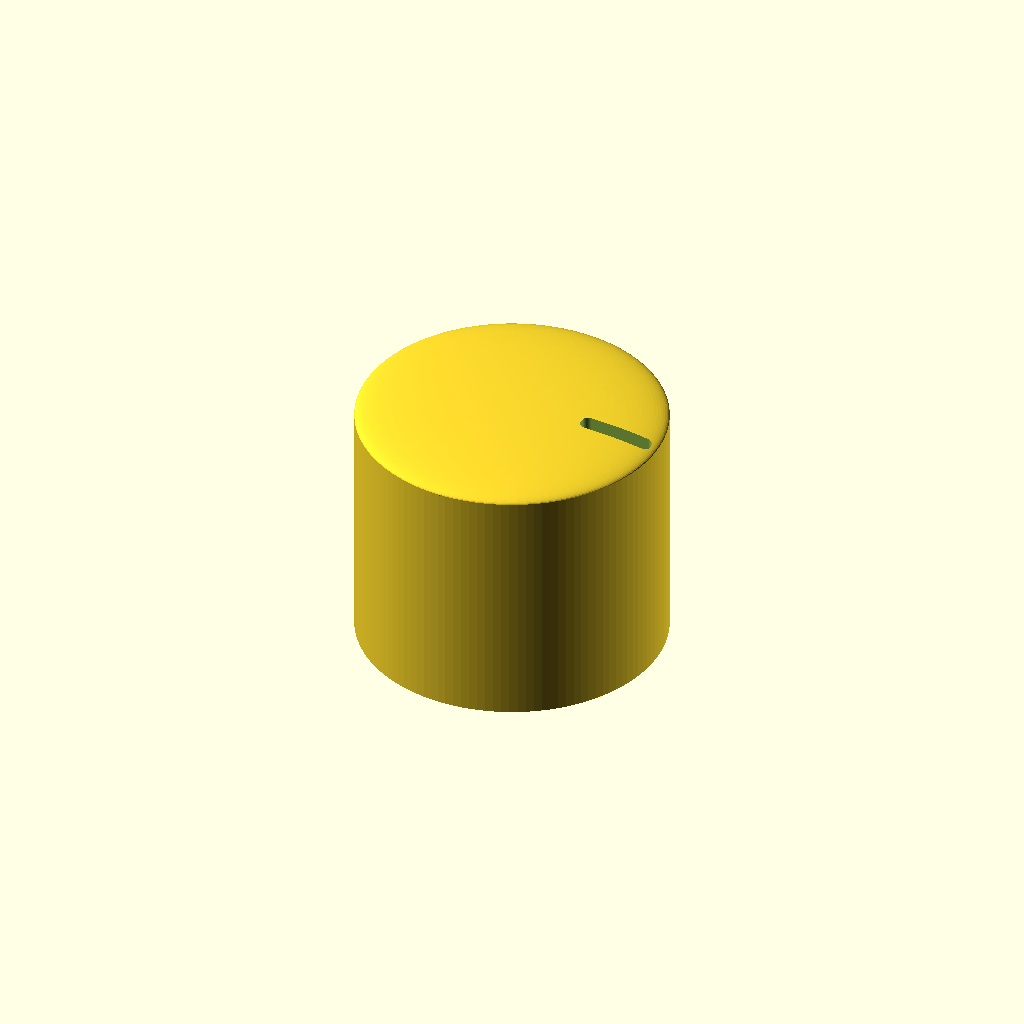
Cell 1: the model at its default parameters.
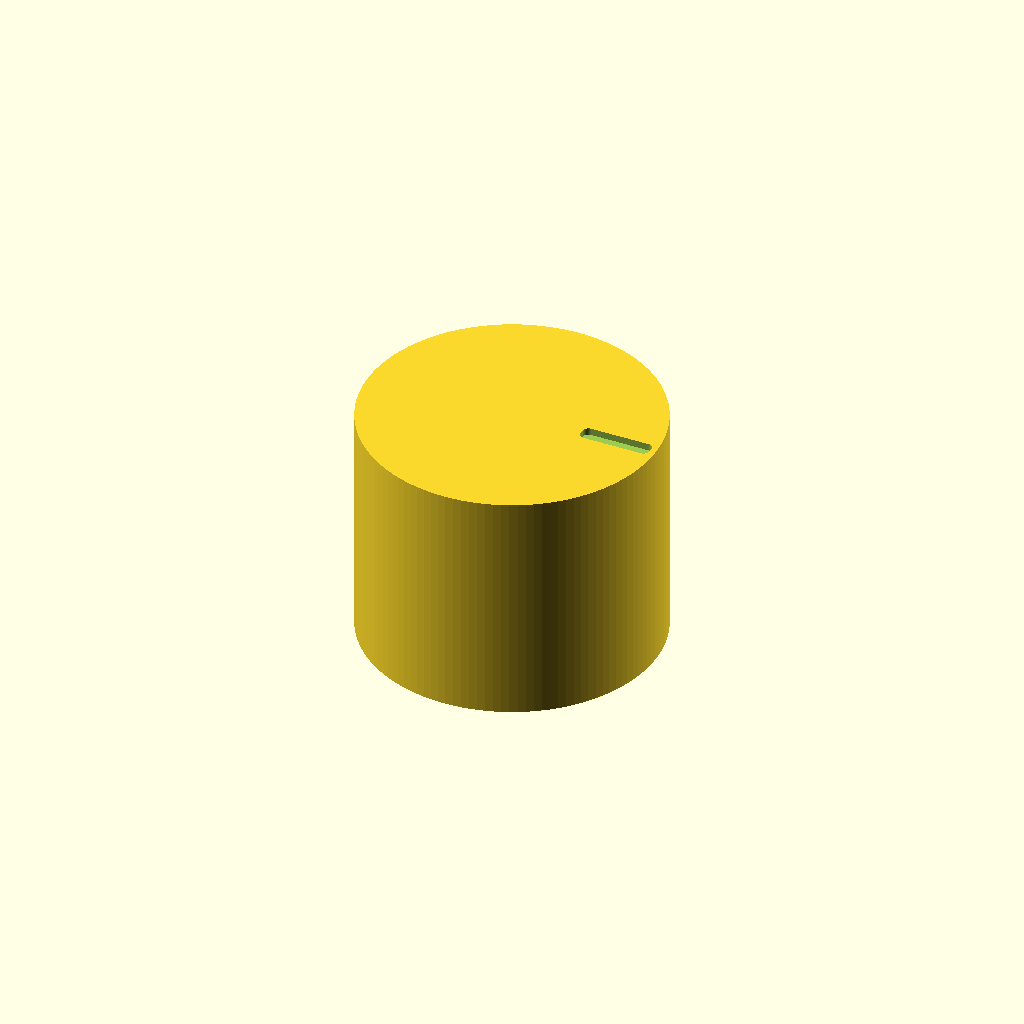
Cell 2 — topDome set to false, the other parameters unchanged.
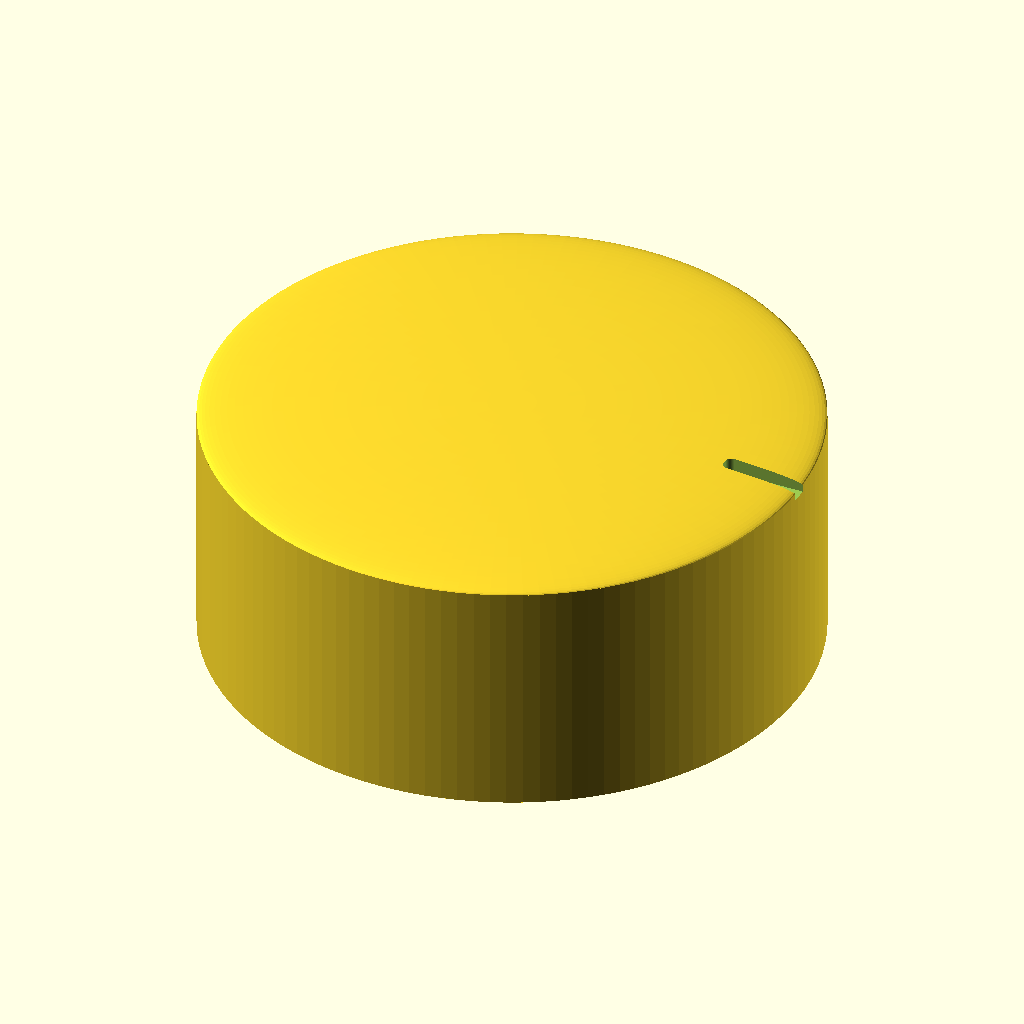
Cell 3 — mainDia set to 50, the other parameters unchanged.
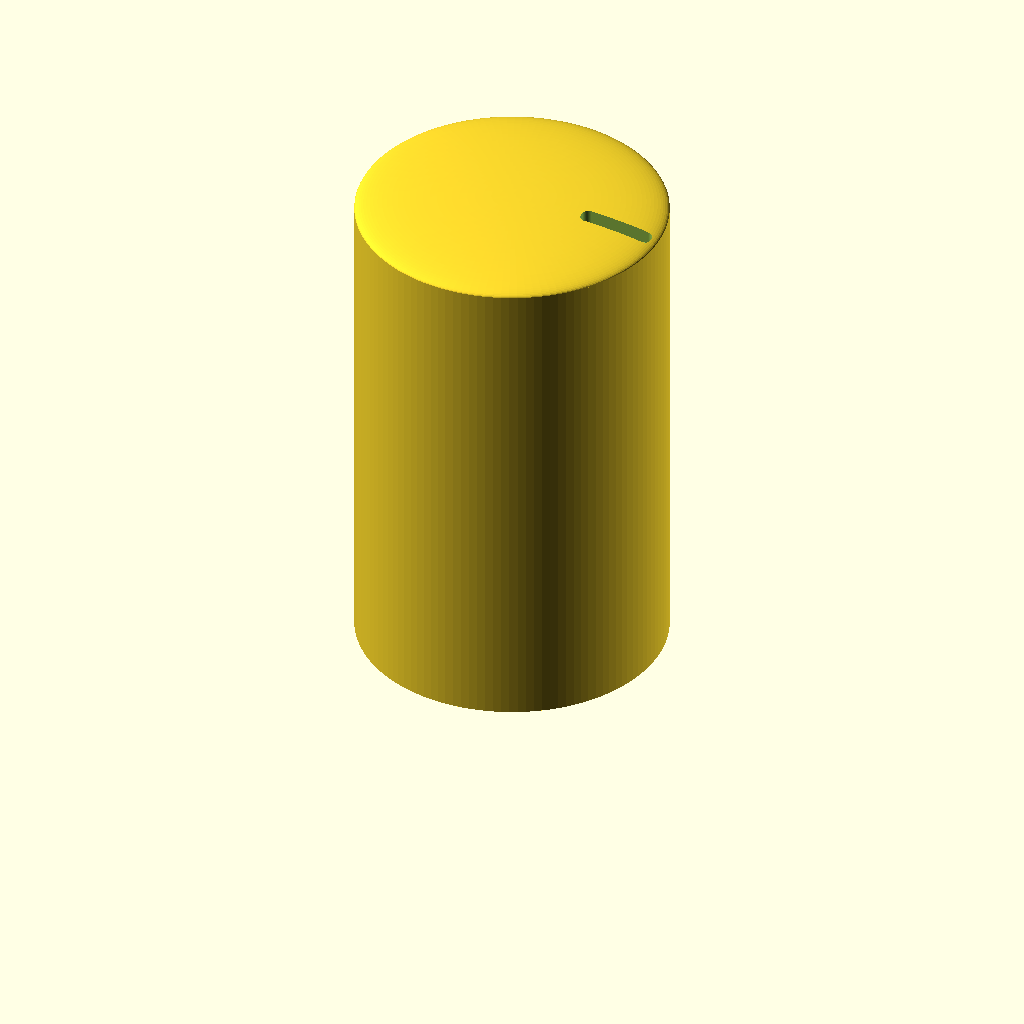
Cell 4 — mainHeight set to 40, the other parameters unchanged.
All cells are drawn from one camera (rotation 55°, 0°, 25°, orthographic, colour scheme Cornfield), so only the parameter changes between them.
OpenSCAD source file inputs/thingiverse/files/thing-2601430/files/knob-v1.scad:
/* Basic Cylindrical Knob Generator */

/* It is crude and does no sanity checks - use sensible dimentions */

mainDia = 25; // Diameter of the Knob excluding any Dome - at least 2mm > than Shaft diameter
mainHeight = 20; // Height of the Knob excluding any Dome

shaftLength = 18; // Length of Shaft cutout - should be < mainHeight
shaftDia = 6; // Shaft Diameter
shaftFlat = true; // Flat on the shaft [true:false]
shaftFLength = 9; // Length of the flat - should be <= shaftLength

topDome = true; // Flat or Domed top [true:false]
domeHeight = 2.4; // Height of the Dome centre above the main Knob body

IRef = true; // Indcator Slot [true:false]

// Advanced
allowance = 0.3; // allowance to make hole fit due to printer

// Hidden
$fn=120;


difference(){
  if(topDome == true) {
    union(){
      MainBody(mainHeight,mainDia,shaftLength,shaftDia,shaftFLength,allowance,shaftFlat);
      translate([0,0,mainHeight]){ resize([mainDia,mainDia, domeHeight]) sphere(3); }
    }
  } else {
      MainBody(mainHeight,mainDia,shaftLength,shaftDia,shaftFLength,allowance,shaftFlat);
  }
 // Indicator Slot
  if(IRef == true){
    translate([mainDia/2-6,0,mainHeight-0.6]){ minkowski(){ cube([mainDia/5,.4,domeHeight*.67]); cylinder(.8,d=1); }
    }
  }
}

 
module MainBody(mHeight,mDia,sLength,sDia,sFLength,allowance,sFlat) {
  difference(){
// Main Body
    cylinder(mHeight, d=mDia);
// Shaft cuttout
    if(sFlat == true) {
       difference() {
         cylinder(sLength,d=sDia+allowance);
         translate([sDia/4+allowance,-sDia/2+allowance,sLength-sFLength]) {
           cube([sDia,sDia,sLength-sFLength]); }
       }
    } else {
      cylinder(sLength,d=sDia+allowance/2);
      translate([-sDia/2-1.5,0,0]) cube([sDia+3,0.4,sLength]);
    }
// Hollow the bulk of the Knob out
    difference(){
      cylinder(sLength,d=mDia-2.4);
      cylinder(sLength,d=sDia+allowance+2.4);
    }
  }
}
Parameter table extracted from the source (name, type, default, range or options):
mainDia: number, default 25
mainHeight: number, default 20
shaftLength: number, default 18
shaftDia: number, default 6
shaftFlat: bool, default true
shaftFLength: number, default 9
topDome: bool, default true
domeHeight: number, default 2.4
IRef: bool, default true
allowance: number, default 0.3
